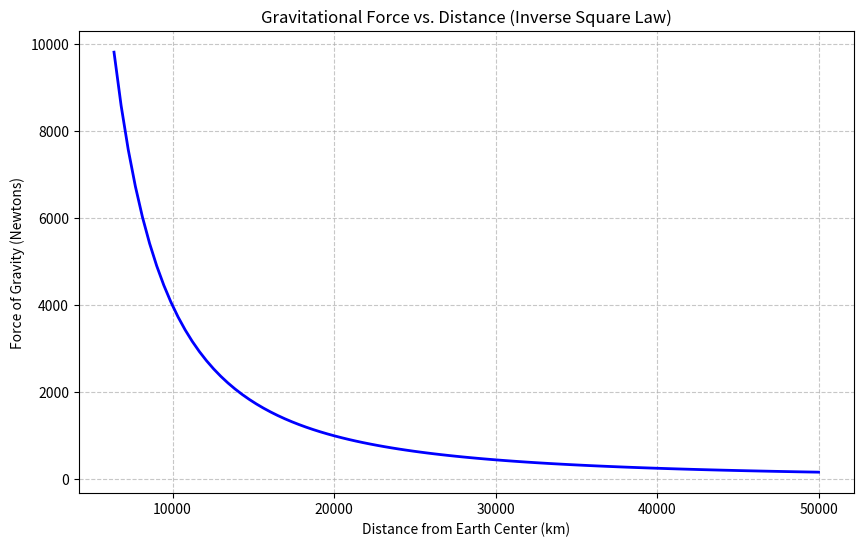

The script that saved this image:
import matplotlib.pyplot as plt
import numpy as np

def calculate_gravity():
    # Constants
    G = 6.67430e-11  # Universal Gravitational Constant
    m1 = 5.972e24    # Mass of Earth in kg
    m2 = 1000        # Mass of a satellite in kg (Example)

    # Define a range of distances (from Earth's surface to deep space)
    # 6,371km (Earth radius) to 50,000km
    distances = np.linspace(6.371e6, 50e6, 100) 

    # The Math: F = G * (m1 * m2) / r^2
    forces = G * (m1 * m2) / (distances**2)

    # Plotting the results
    plt.figure(figsize=(10, 6))
    plt.plot(distances / 1000, forces, color='blue', linewidth=2)
    plt.title('Gravitational Force vs. Distance (Inverse Square Law)')
    plt.xlabel('Distance from Earth Center (km)')
    plt.ylabel('Force of Gravity (Newtons)')
    plt.grid(True, linestyle='--', alpha=0.7)
    
    print("Graph generated successfully. Showing the relationship between distance and force.")
    plt.show()

if __name__ == "__main__":
    calculate_gravity()
  
